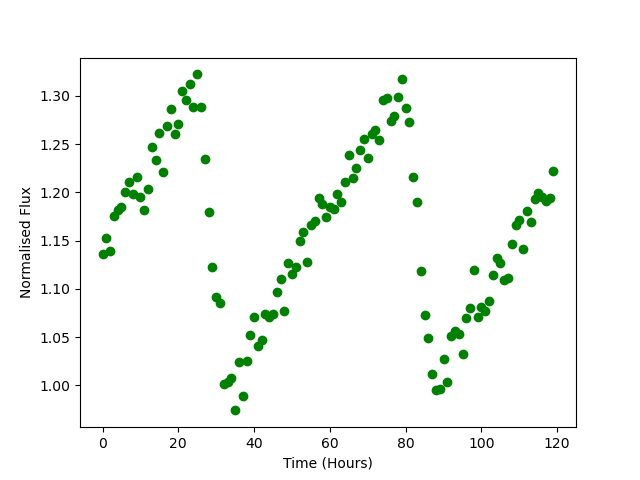

Values plotted in this chart, from the file beside it:
Time, Flux
0.0, 1.136
1.0, 1.152
2.0, 1.139
3.0, 1.175
4.0, 1.182
5.0, 1.185
6.0, 1.2
7.0, 1.21
8.0, 1.198
9.0, 1.216
10.0, 1.196
11.0, 1.182
12.0, 1.203
13.0, 1.247
14.0, 1.234
15.0, 1.261
16.0, 1.221
17.0, 1.269
18.0, 1.286
19.0, 1.26
20.0, 1.271
21.0, 1.305
22.0, 1.296
23.0, 1.313
24.0, 1.288
25.0, 1.322
26.0, 1.289
27.0, 1.235
28.0, 1.18
29.0, 1.122
30.0, 1.092
31.0, 1.085
32.0, 1.002
33.0, 1.004
34.0, 1.008
35.0, 0.9741
36.0, 1.024
37.0, 0.9894
38.0, 1.025
39.0, 1.052
40.0, 1.071
41.0, 1.041
42.0, 1.047
43.0, 1.074
44.0, 1.071
45.0, 1.074
46.0, 1.097
47.0, 1.11
48.0, 1.077
49.0, 1.127
50.0, 1.115
51.0, 1.122
52.0, 1.149
53.0, 1.159
54.0, 1.128
55.0, 1.167
56.0, 1.17
57.0, 1.194
58.0, 1.188
59.0, 1.175
... 60 more rows
